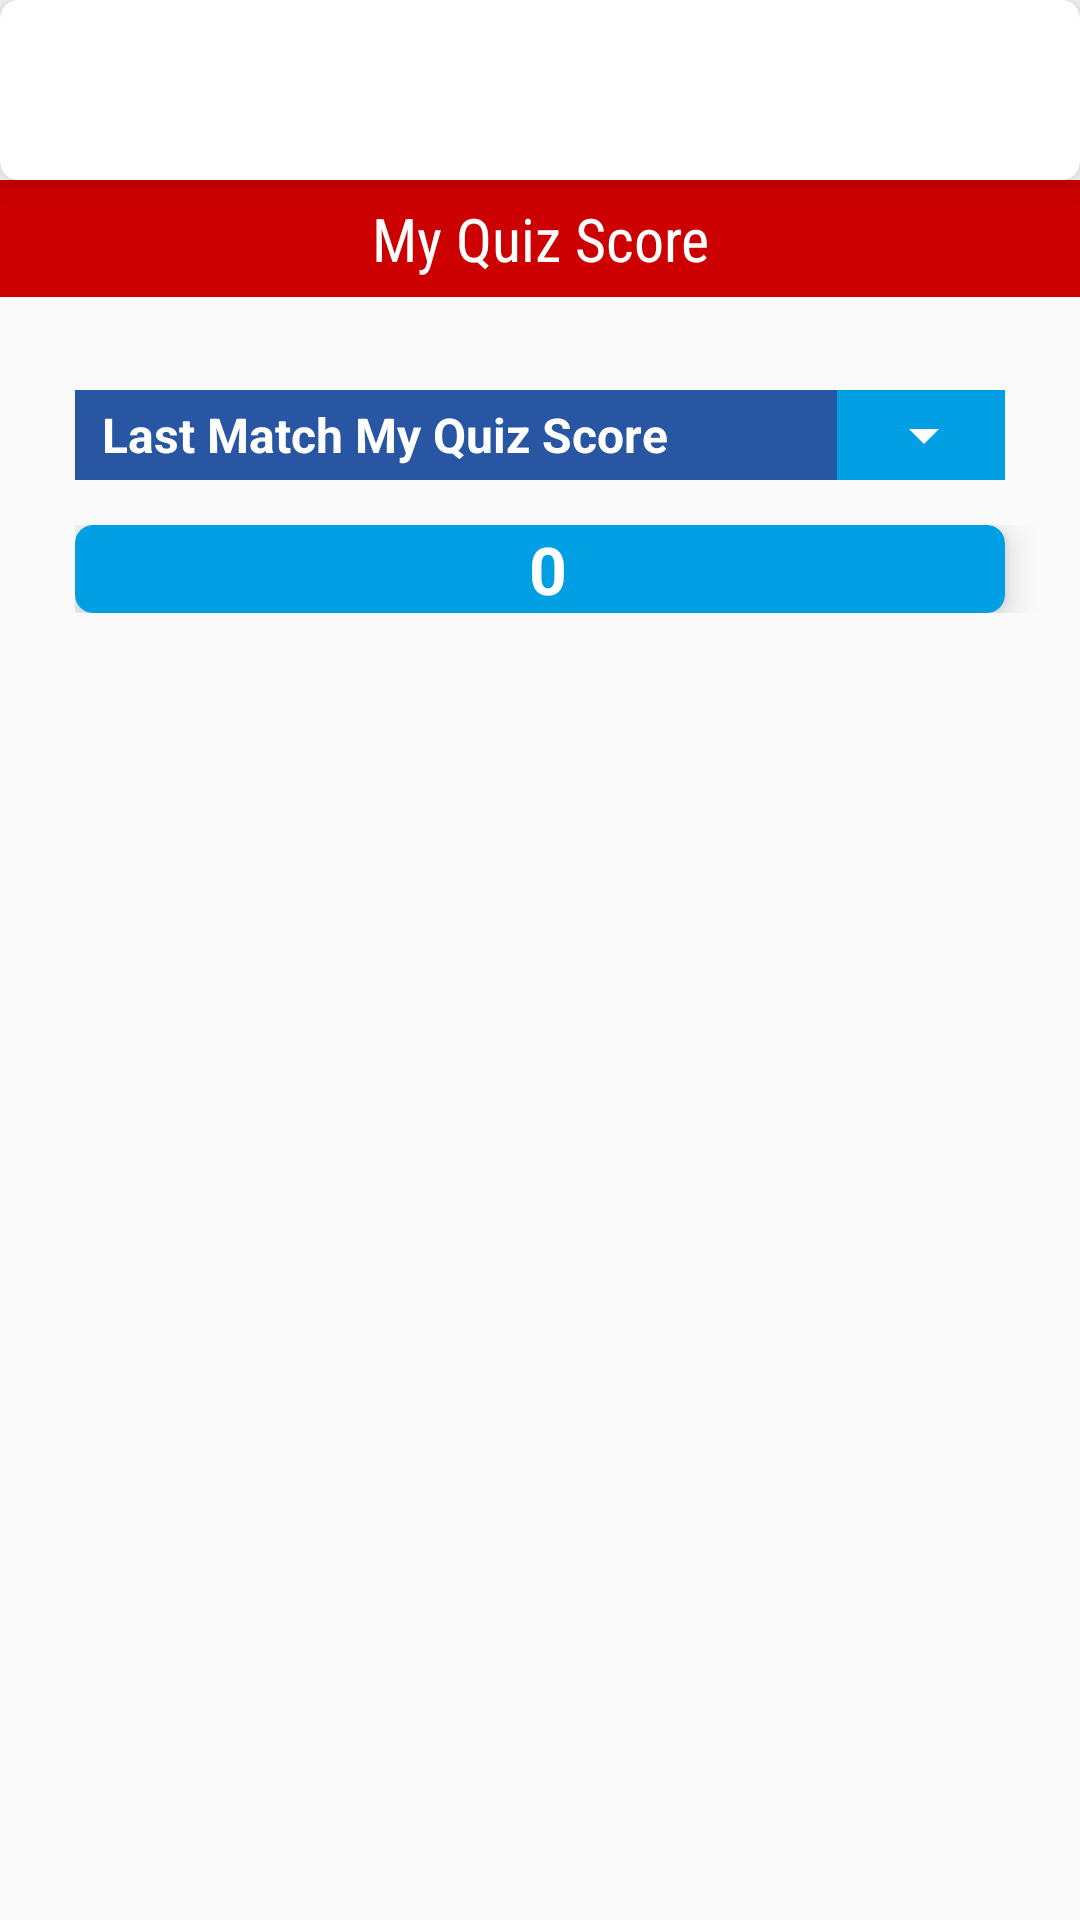

Reconstruct the res/layout file that produces this screen, plus the resources it refers to.
<!-- AndroidManifest.xml: application theme AppTheme -->
<!-- res/layout/fragment_my_quiz_score.xml -->
<?xml version="1.0" encoding="utf-8"?>
<RelativeLayout xmlns:android="http://schemas.android.com/apk/res/android"
    xmlns:tools="http://schemas.android.com/tools"
    android:layout_width="match_parent"
    android:layout_height="match_parent"
    xmlns:app="http://schemas.android.com/apk/res-auto"
    tools:context=".UserEnd.myQUizScore.MyQuizScoreFragment">
    <android.support.v7.widget.CardView
        android:id="@+id/banner_section"
        android:layout_width="match_parent"
        android:layout_height="wrap_content"
        app:cardCornerRadius="6dp"
        app:cardElevation="6dp">

        <ImageView
            android:id="@+id/iv_banner_ads"
            android:layout_width="match_parent"
            android:layout_height="60dp"
            android:src="@drawable/maxpro" />
    </android.support.v7.widget.CardView>

    <TextView
        android:layout_below="@id/banner_section"
        android:id="@+id/home_next_match"
        android:layout_width="match_parent"
        android:layout_height="wrap_content"
        android:layout_marginBottom="6dp"
        android:background="@android:color/holo_red_dark"
        android:fontFamily="sans-serif-condensed"
        android:padding="6dp"
        android:text="My Quiz Score"
        android:textAlignment="center"
        android:textColor="@color/white"
        android:textSize="20sp" />

    <RelativeLayout
        android:layout_marginTop="25dp"
        android:id="@+id/match_winner"
        android:layout_width="match_parent"
        android:layout_height="wrap_content"
        android:layout_below="@id/home_next_match"
        android:layout_marginStart="25dp"
        android:layout_marginLeft="25dp"
        android:layout_marginEnd="25dp"
        android:layout_marginRight="25dp"
        android:background="@color/colorAccent">

        <TextView
            android:layout_width="wrap_content"
            android:layout_height="wrap_content"
            android:layout_alignParentStart="true"
            android:layout_alignParentLeft="true"
            android:layout_centerVertical="true"
            android:padding="3dp"
            android:text="Last Match My Quiz Score"
            android:layout_marginStart="6dp"
            android:textColor="#FFFFFF"
            android:textStyle="bold"
            android:layout_marginLeft="6dp"
            android:textSize="16sp"
            android:fontFamily="sans-serif"
            />

        <RelativeLayout
            android:layout_width="wrap_content"
            android:layout_height="wrap_content"
            android:layout_alignParentEnd="true"
            android:layout_alignParentRight="true"
            android:background="@color/colorPrimaryDark"
            android:padding="3dp">

            <Spinner
                android:layout_width="50dp"
                android:layout_height="wrap_content"
                android:backgroundTint="#FFFFFF"
                android:id="@+id/my_team_spinner"
                />
        </RelativeLayout>


    </RelativeLayout>




    <RelativeLayout
        android:layout_width="match_parent"
        android:layout_height="wrap_content"
        android:layout_below="@+id/match_winner"

        android:layout_marginStart="25dp"
        android:layout_marginLeft="25dp"
        android:layout_marginTop="15dp"
        >

        <android.support.v7.widget.CardView
            app:cardElevation="6dp"
            app:cardCornerRadius="6dp"
            android:layout_marginEnd="25dp"
            app:cardBackgroundColor="@color/colorPrimaryDark"
            android:layout_width="match_parent"
            android:layout_height="wrap_content">
            <TextView
                android:layout_width="match_parent"
                android:layout_height="wrap_content"
                android:text=" 0"
                android:textColor="@color/white"
                android:textAlignment="center"
                android:textStyle="bold"
                android:textSize="22sp"

                />


        </android.support.v7.widget.CardView>


    </RelativeLayout>
</RelativeLayout>
<!-- resources referenced by this layout -->
<resources>
  <color name="colorAccent">#2956A3</color>
  <color name="colorPrimaryDark">#009FE3</color>
  <style name="AppTheme" parent="Theme.AppCompat.Light.NoActionBar">
          
          <item name="colorPrimary">@color/colorPrimary</item>
          <item name="colorPrimaryDark">@color/colorPrimaryDark</item>
          <item name="colorAccent">@color/colorAccent</item>
      </style>
  <color name="colorPrimary">#E2FFF8</color>
  <!-- not gathered from this repository: default colours our renderer supplied (Android Studio template values) -->
  <color name="white">#FFFFFFFF</color>
</resources>
